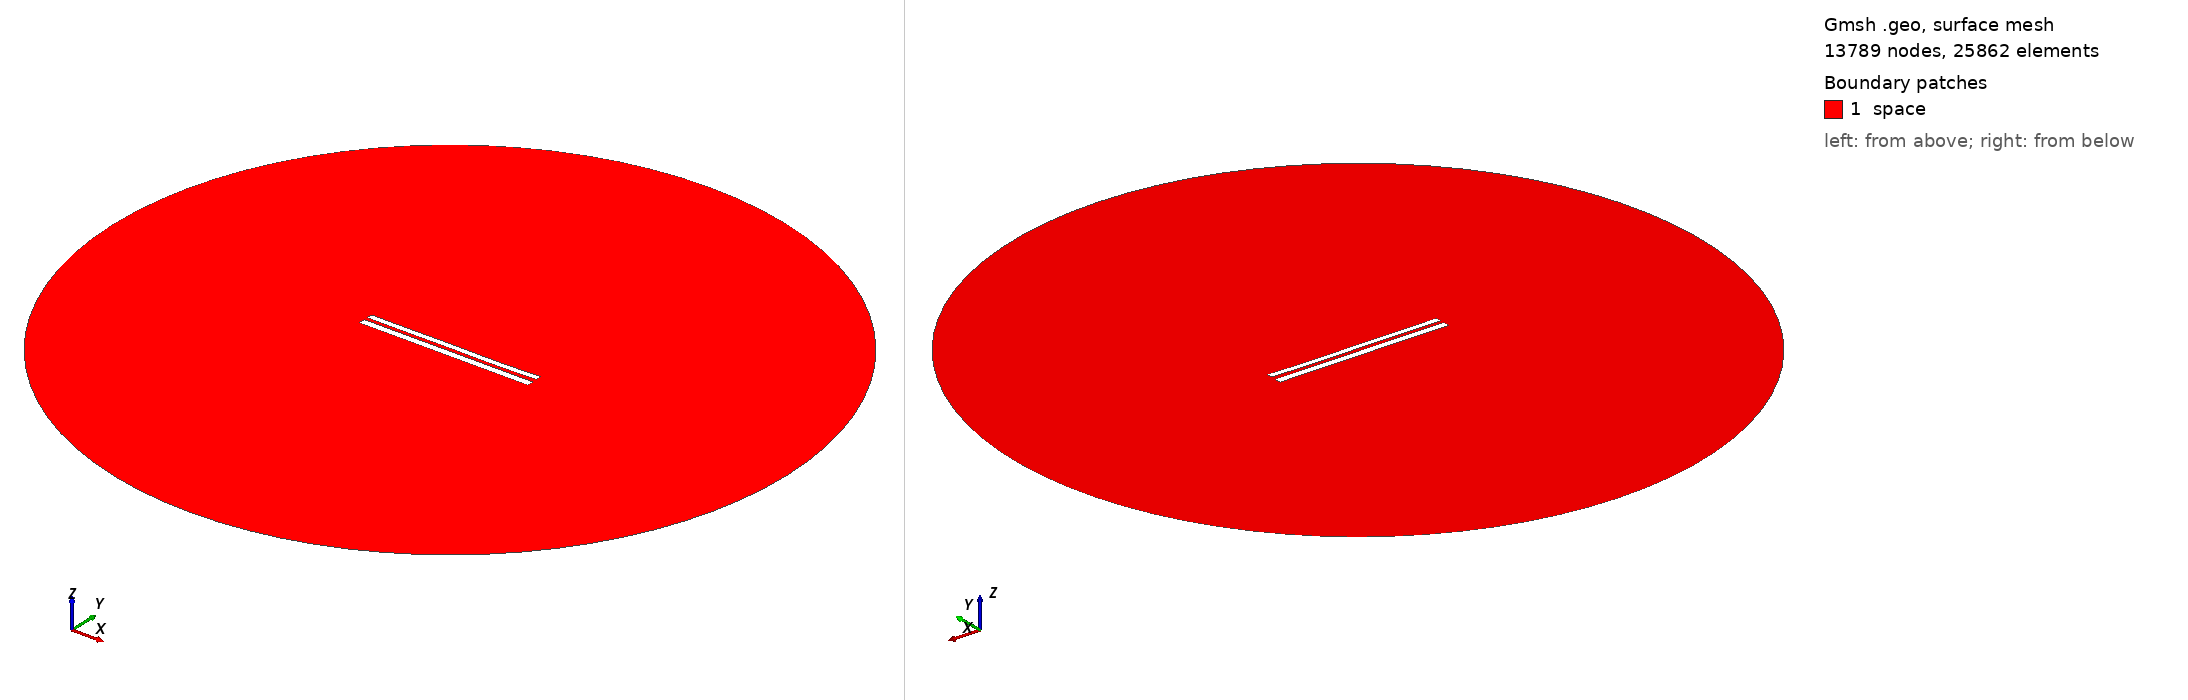

Gmsh geometry script, surface-meshed: 13789 nodes, 25862 surface elements. Boundary patches (legend numbers): 1 space. Left view from above one corner, right view from below the opposite corner. Legend entries are the model's physical surfaces. The drawing asked Gmsh for element sizes between 1% and 20% of the model's largest extent; the script's own settings can give other sizes.

=== 7917.geo (drawn) ===
//---------------------------------------
// Geometry kernel
//---------------------------------------

SetFactory("OpenCASCADE");



//---------------------------------------
// Parameters of the geometry
//---------------------------------------

// Overetch of the upper plate
overetch = 0.25;

// Distance between the plates
distance = 2.0;

// Discretization over the x axis (for the deformation)
nx = 50; 

// Length of the plate
L = 100 - overetch; 

// Number of modes
n = 4; 

// 1st mode coefficient
coeff(1) = 0.07499999999999998;
beta(1) = 0.596864 * 3.1415926535 / L;

// 2nd mode coefficient
coeff(2) = -0.075;
beta(2) = 1.49418 * 3.1415926535 / L;

// 3rd mode coefficient
coeff(3) = 0.07499999999999998;
beta(3) = 2.50025 * 3.1415926535 / L;

// 4th mode coefficient
coeff(4) = -0.075;
beta(4) = 3.49999 * 3.1415926535 / L;



//---------------------------------------
// Upper plate (deformed rectangle)
//---------------------------------------

// Coordiantes of the upper plate
xmin = -50;
xmax = 50 - overetch;

// Height of the upper plate
yheight = 4 - 2 * overetch;

// Indexes of the points
UpperID[] = {};
LowerID[] = {};
LeftID[] = {};
RightID[] = {};

// Point index
p = 1;

// Horizontal edges
For i In {1:nx}
    x = xmin + (i-1)*(xmax - xmin)/(nx-1);

    y_bottom = distance / 2 + overetch;
    For j In {1:n}
        C = (Cosh(beta(j)*L) + Cos(beta(j)*L)) / (Sinh(beta(j)*L) + Sin(beta(j)*L));
        y_bottom  = y_bottom + coeff(j) * (Cosh(beta(j)*(x+50)) - Cos(beta(j)*(x+50)) - C * (Sinh(beta(j)*(x+50)) - Sin(beta(j)*(x+50))));
    EndFor

    y_top = y_bottom + yheight;

    Point(p) = {x, y_top, 0, 1.0};
    UpperID[i] = p;
    p = p + 1;

    Point(p) = {x, y_bottom, 0, 1.0};
    LowerID[i] = p;
    p = p + 1;
EndFor

// Create point lists
UpperPts[] = {}; LowerPts[] = {};
For i In {1:nx}
  UpperPts[] += {UpperID[i]};
  LowerPts[] += {LowerID[i]};
EndFor

// Build splines
Spline(1) = {UpperPts[]};
Spline(2) = {LowerPts[]};
Line(3) = {LowerPts[nx-1], UpperPts[nx-1]};
Line(4) = {LowerPts[0], UpperPts[0]};

// Build the plane surface
Curve Loop(1) = {2, 3, -1, -4};
Plane Surface(1) = {1};



//---------------------------------------
// Lower plate (rectangle)
//---------------------------------------

// Vertices
Point(1001) = {-50, -1, 0, 1.0};
Point(1002) = { 50, -1, 0, 1.0};
Point(1003) = { 50,  -5, 0, 1.0};
Point(1004) = {-50,  -5, 0, 1.0};

// Edges
Line(5) = {1001, 1002};
Line(6) = {1002, 1003};
Line(7) = {1003, 1004};
Line(8) = {1004, 1001};

// Plane surface
Line Loop(2) = {5, 6, 7, 8};
Plane Surface(2) = {2}; 



//---------------------------------------
// Outer (fictious) boundary
//---------------------------------------

// Points
Point(1005) = {0, 0, 0};       // Center
Point(1006) = {200, 0, 0};     // Start point
Point(1007) = {0, 200, 0};     // 90 degrees
Point(1008) = {-200, 0, 0};    // 180 degrees
Point(1009) = {0, -200, 0};    // 270 degrees

// Circle arcs (each needs start, center, end)
Circle(9) = {1006, 1005, 1007};
Circle(10) = {1007, 1005, 1008};
Circle(11) = {1008, 1005, 1009};
Circle(12) = {1009, 1005, 1006};

// Plane surface for the entire domain
Curve Loop(3) = {9, 10, 11, 12};
Surface(3) = {3};

// Subtract the plates from the whole domain to obtain the actual domain where we want to solve the equations
BooleanDifference{ Surface{3}; Delete; }{ Surface{1}; Surface{2}; Delete; }




//---------------------------------------
// Transfinite Lines/Curves
//---------------------------------------

// Set the number of points on the boundaries
r = 7;

// Plates
Transfinite Curve {1, 2} = 50*r Using Progression 1;
Transfinite Curve {3, 4} = 2*r Using Progression 1;
Transfinite Line {5, 7} = 50*r Using Progression 1;
Transfinite Line {6, 8} = 2*r Using Progression 1;

// Outer boundary
Transfinite Line {9, 10, 11, 12} = 20 Using Progression 1;



//---------------------------------------
// Physical groups
//---------------------------------------                

// Physical curves (boundaries)
Physical Line("force_segment", 10) = {2};
Physical Line("upper_plate", 11) = {1, 3, 4};
Physical Line("lower_plate", 12) = {5, 6, 7, 8};
Physical Line("boundary", 20) = {9, 10, 11, 12};

// Physical Surfaces
Physical Surface("space", 30) = {3};



//---------------------------------------
// 6. Generate the Mesh
//---------------------------------------

// 2D mesh generation
Mesh 2;
